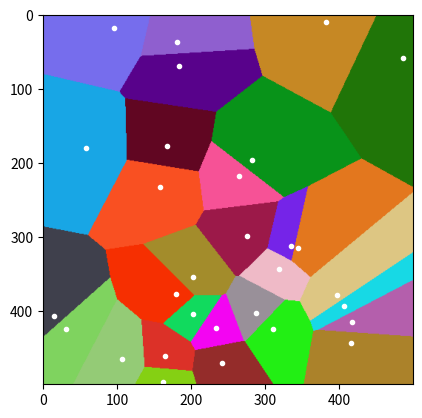

Recreate this plot in Python.
import math
import random
import matplotlib.pyplot as plt

import numpy as np
W,H = 500, 500
X = np.repeat(np.arange(W).reshape(1, W), H, 0)
Y = np.repeat(np.arange(H).reshape(H, 1), W, 1)
P = 50, 50


def random_color():
	return random.randrange(255),  random.randrange(255),  random.randrange(255)

def random_arr_color(w, h):
	c = np.zeros((W, H, 3))

	c[:,:,0] = random.randrange(255)
	c[:,:,1] = random.randrange(255)
	c[:,:,2] = random.randrange(255)

	return c.astype(np.uint8)


def random_pos(w, h):
	return random.randrange(w),  random.randrange(h)


def distance_to_point_arr(p, x, y):
	return np.sqrt((p[0]-x)**2 + (p[1]-Y)**2)

def distance_to_point_point(p1, p2):
	return math.sqrt((p1[0]-p2[0])**2 + (p1[1]-p2[1])**2)

def create_color_matrice_V1(m, max_value):
	a = (np.repeat(m.reshape((*m.shape, 1)), 3, 2) * (255/max_value))
	a[a > 255] = 255
	return (a).astype(np.uint8)

def create_color_matrice_V2(*matrice):
	final = np.ones((W, H, 3)).astype(np.uint8)
	for i, dist_arr in enumerate(matrice):
		c = np.ones((W, H)).astype(bool)
		color = random_color()
		for loop in range(len(matrice)-1):
			id = (loop + i + 1) % (len(matrice)-1)

			c[dist_arr > matrice[loop]] = False

		final[c] = color
		print(i)
	return final


def get_pos_plus_pres(i, n, l):
	p = l[i]
	final = []
	print(p)
	for loop in l:
		if loop != p:
			print(loop)
			if not final:
				final.append(loop)
			else:
				for id, looop in enumerate(final):
					if distance_to_point_point(p, loop) < distance_to_point_point(p, looop):
						final.insert(id, loop)
						del final[n:]
						break


	return final


if __name__ == '__main__':
	n = 30
	points_lst = [random_pos(W, H) for loop in range(n)]
	dist_arr_lst = [distance_to_point_arr(p, X, Y) for p in points_lst]
	for point in points_lst:
		plt.plot(*point, 'w.')

	print(get_pos_plus_pres(0, 3, points_lst))

	plt.imshow(create_color_matrice_V2(*dist_arr_lst))
	plt.show()
